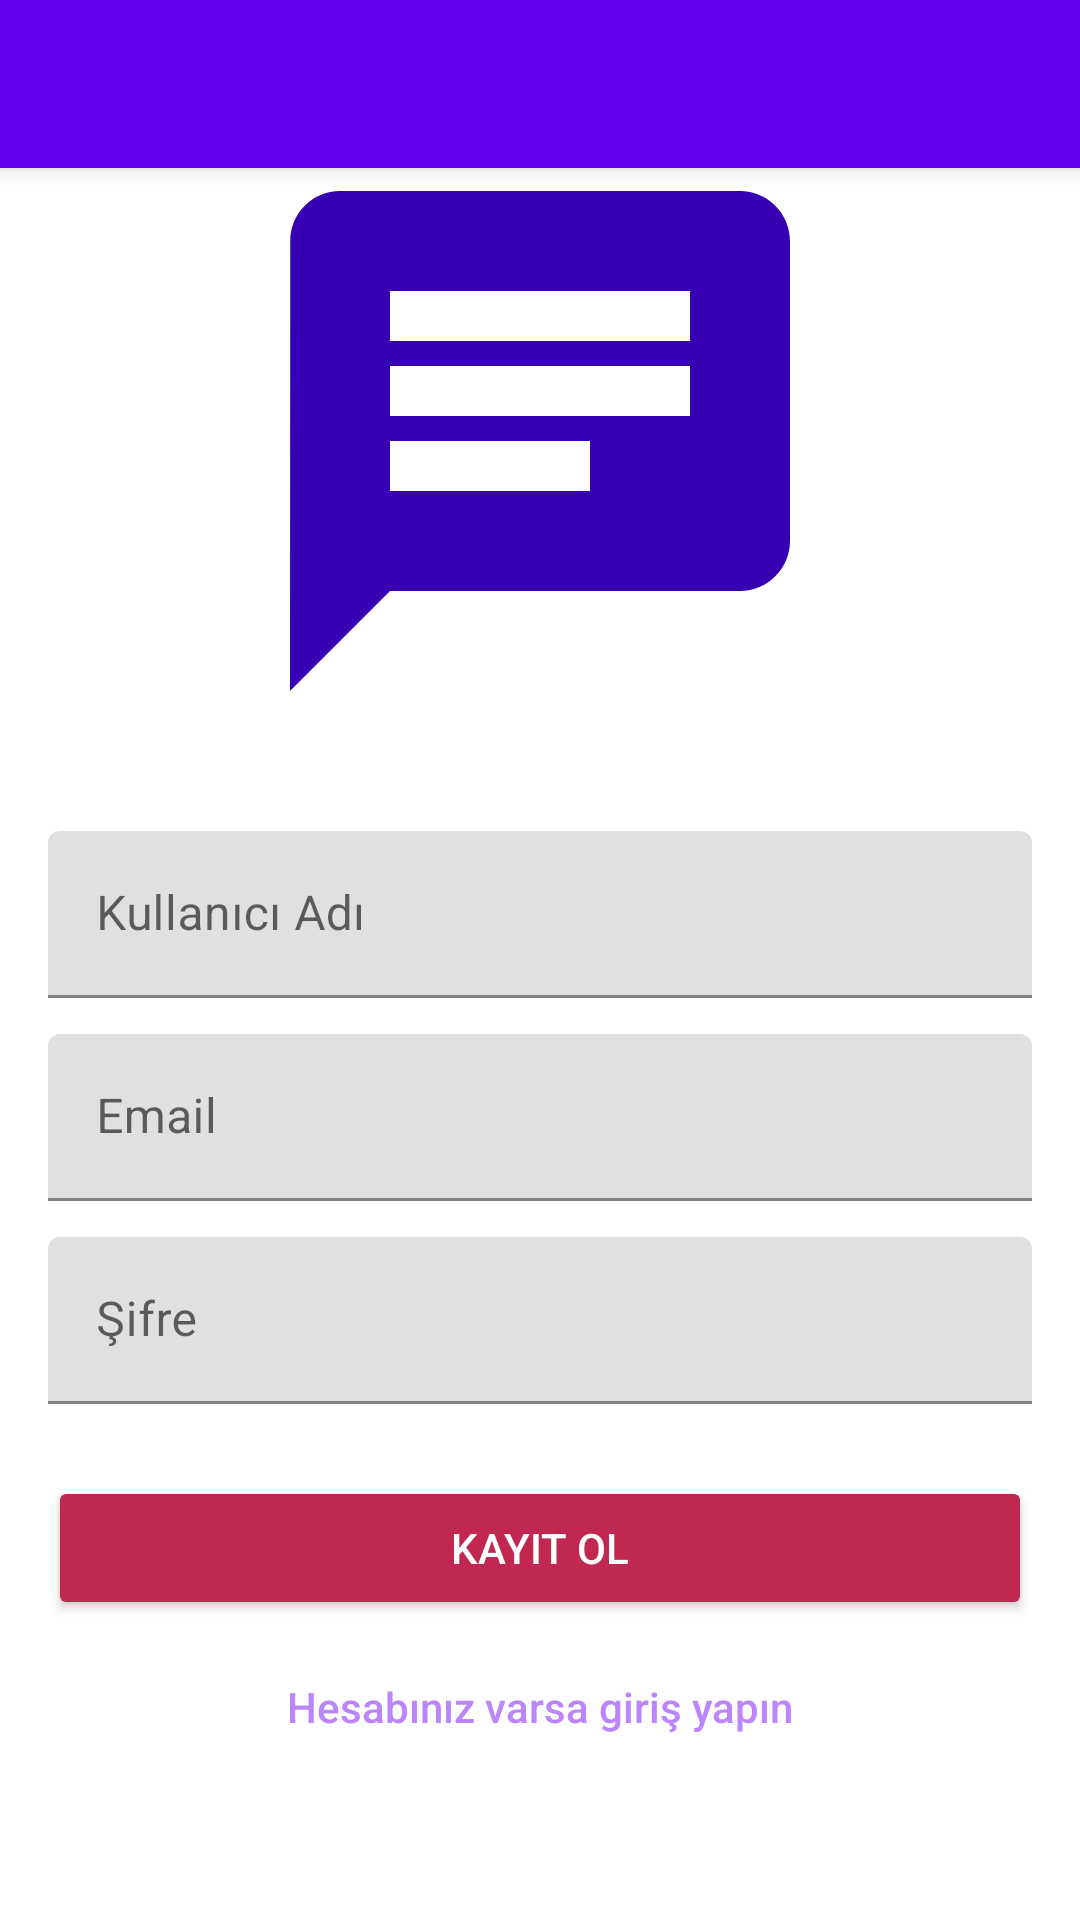

The Android layout XML behind this screen, and the referenced resources:
<!-- AndroidManifest.xml: application theme Theme.KotlinChat -->
<!-- res/layout/activity_register.xml -->
<?xml version="1.0" encoding="utf-8"?>
<androidx.coordinatorlayout.widget.CoordinatorLayout
    xmlns:android="http://schemas.android.com/apk/res/android"
    xmlns:app="http://schemas.android.com/apk/res-auto"
    xmlns:tools="http://schemas.android.com/tools"
    android:layout_width="match_parent"
    android:layout_height="match_parent"
    tools:context=".ui.RegisterActivity">
    <com.google.android.material.appbar.AppBarLayout
        android:layout_width="match_parent"
        android:layout_height="wrap_content">
        <androidx.appcompat.widget.Toolbar
            android:layout_width="match_parent"
            android:layout_height="?attr/actionBarSize">

        </androidx.appcompat.widget.Toolbar>

    </com.google.android.material.appbar.AppBarLayout>
    <LinearLayout android:layout_width="match_parent"
        android:layout_height="match_parent"
        android:gravity="center"
        android:orientation="vertical"
        android:padding="16dp">

        <ImageView android:layout_width="200dp"
            android:layout_height="200dp"
            android:layout_gravity="center_horizontal"
            android:layout_marginBottom="30dp"
            app:tint="@color/purple_700"
            android:src="@drawable/chat_bam"/>

        <com.google.android.material.textfield.TextInputLayout android:layout_width="match_parent"
            android:layout_height="wrap_content">

            <EditText android:layout_width="match_parent"
                android:layout_height="wrap_content"
                android:id="@+id/register_name"
                android:layout_marginBottom="12dp"
                android:hint="Kullanıcı Adı"/>

        </com.google.android.material.textfield.TextInputLayout>

        <com.google.android.material.textfield.TextInputLayout
            android:layout_width="match_parent"
            android:layout_height="wrap_content">

            <EditText
                android:id="@+id/register_email"
                android:layout_width="match_parent"
                android:layout_height="wrap_content"
                android:layout_marginBottom="12dp"
                android:hint="Email"
                android:inputType="textEmailAddress"/>
        </com.google.android.material.textfield.TextInputLayout>

        <com.google.android.material.textfield.TextInputLayout
            android:layout_width="match_parent"
            android:layout_height="wrap_content">

            <EditText
                android:id="@+id/register_password"
                android:layout_width="match_parent"
                android:layout_height="wrap_content"
                android:layout_marginBottom="12dp"
                android:hint="Şifre"
                android:inputType="textPassword"/>

        </com.google.android.material.textfield.TextInputLayout>

        <Button
            android:id="@+id/register_button"
            android:layout_width="match_parent"
            android:layout_height="wrap_content"
            android:layout_gravity="center"
            android:layout_marginTop="12dp"
            android:backgroundTint="#C02751"
            android:text="Kayıt Ol"
            android:textColor="@android:color/white"/>

        <Button
            android:id="@+id/register_login_button"
            android:layout_width="match_parent"
            android:layout_height="wrap_content"
            android:layout_marginTop="5dp"
            android:background="@null"
            android:text="Hesabınız varsa giriş yapın"
            android:textAllCaps="false"
            android:textColor="@color/purple_200"/>

    </LinearLayout>

    <ProgressBar
        android:id="@+id/register_progressBar"
        android:layout_width="56dp"
        android:layout_height="56dp"
        android:layout_gravity="center|bottom"
        android:layout_marginBottom="12dp"
        android:visibility="gone"/>



</androidx.coordinatorlayout.widget.CoordinatorLayout>
<!-- resources referenced by this layout -->
<resources>
  <!-- drawable chat_bam (drawable) -->
  <vector android:autoMirrored="true" android:height="24dp"
      android:tint="#7015C3" android:viewportHeight="24"
      android:viewportWidth="24" android:width="24dp" xmlns:android="http://schemas.android.com/apk/res/android">
      <path android:fillColor="@android:color/white" android:pathData="M20,2L4,2c-1.1,0 -1.99,0.9 -1.99,2L2,22l4,-4h14c1.1,0 2,-0.9 2,-2L22,4c0,-1.1 -0.9,-2 -2,-2zM6,9h12v2L6,11L6,9zM14,14L6,14v-2h8v2zM18,8L6,8L6,6h12v2z"/>
  </vector>
  <style name="Theme.KotlinChat" parent="Theme.MaterialComponents.DayNight.NoActionBar">
          
          <item name="colorPrimary">@color/purple_500</item>
          <item name="colorPrimaryVariant">@color/purple_700</item>
          <item name="colorOnPrimary">@color/white</item>
          
          <item name="colorSecondary">@color/teal_200</item>
          <item name="colorSecondaryVariant">@color/teal_700</item>
          <item name="colorOnSecondary">@color/black</item>
          
          <item name="android:statusBarColor" tools:targetApi="l">?attr/colorPrimaryVariant</item>
          
      </style>
  <!-- not gathered from this repository: default colours our renderer supplied (Android Studio template values) -->
  <color name="purple_200">#FFBB86FC</color>
  <color name="purple_500">#FF6200EE</color>
  <color name="purple_700">#FF3700B3</color>
  <color name="teal_200">#FF03DAC5</color>
  <color name="teal_700">#FF018786</color>
  <color name="black">#FF000000</color>
  <color name="white">#FFFFFFFF</color>
</resources>
